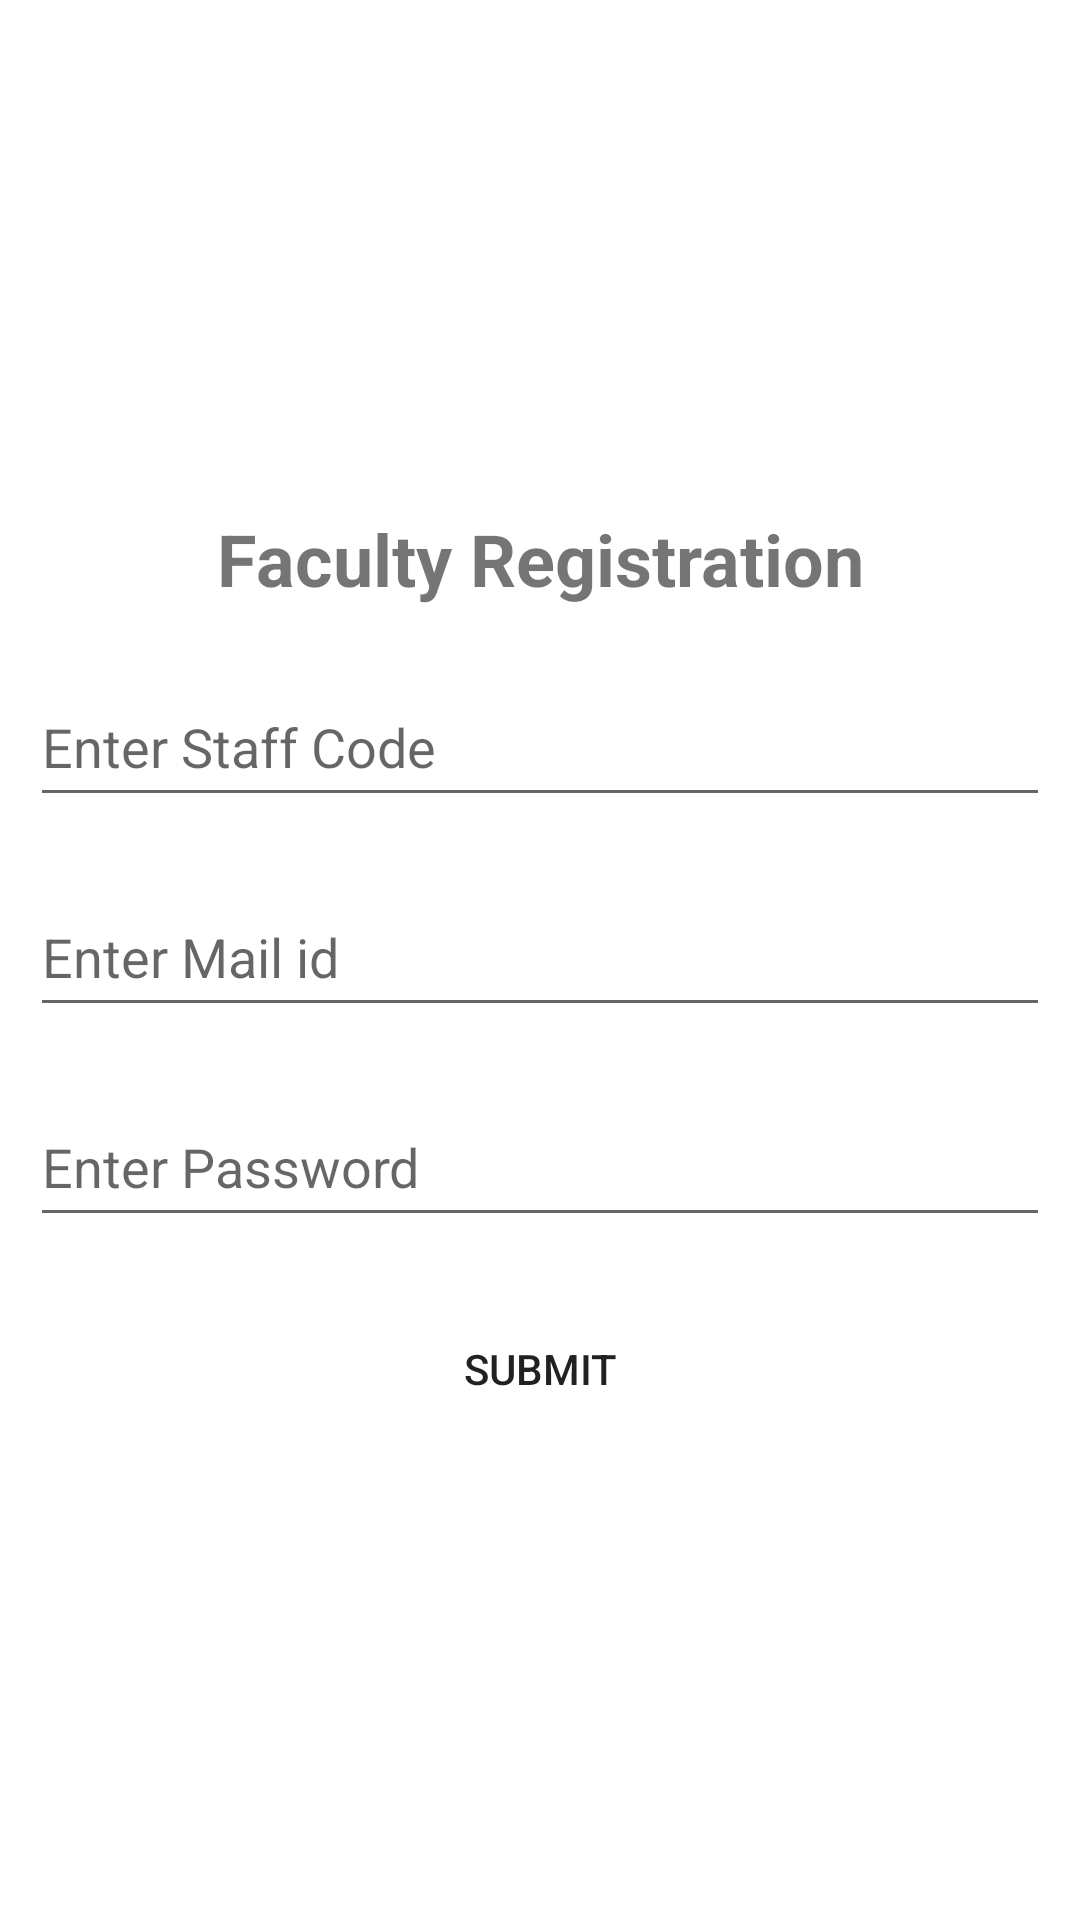

Write the Android layout XML for this screen, with the resource values it uses.
<!-- AndroidManifest.xml: application theme Theme.AcademicTracker -->
<!-- res/layout/activity_create_faculty.xml -->
<?xml version="1.0" encoding="utf-8"?>
<androidx.constraintlayout.widget.ConstraintLayout xmlns:android="http://schemas.android.com/apk/res/android"
    xmlns:app="http://schemas.android.com/apk/res-auto"
    xmlns:tools="http://schemas.android.com/tools"
    android:layout_width="match_parent"
    android:layout_height="match_parent"
    tools:context=".CreateFaculty">

    <LinearLayout
        android:layout_width="0dp"
        android:layout_height="wrap_content"
        android:orientation="vertical"
        app:layout_constraintBottom_toBottomOf="parent"
        app:layout_constraintEnd_toEndOf="parent"
        app:layout_constraintHorizontal_bias="1.0"
        app:layout_constraintStart_toStartOf="parent"
        app:layout_constraintTop_toTopOf="parent">

        <TextView
            android:id="@+id/registerTextView"
            android:layout_width="match_parent"
            android:layout_height="wrap_content"
            android:layout_margin="10dp"
            android:gravity="center"
            android:text="@string/facultyRegistration"
            android:textSize="24dp"
            android:textStyle="bold" />

        <EditText
            android:id="@+id/facultyeditTextId"
            android:layout_width="match_parent"
            android:layout_height="50dp"
            android:layout_margin="10dp"
            android:ems="10"
            android:hint="@string/staffCode"
            android:inputType="text" />

        <EditText
            android:id="@+id/facultyeditTextEmail"
            android:layout_width="match_parent"
            android:layout_height="50dp"
            android:layout_margin="10dp"
            android:ems="10"
            android:hint="@string/enterMail"
            android:inputType="textEmailAddress" />

        <EditText
            android:id="@+id/facultyeditTextPassword"
            android:layout_width="match_parent"
            android:layout_height="50dp"
            android:layout_margin="10dp"
            android:ems="10"
            android:hint="@string/enterPassword"
            android:inputType="textPassword" />


        <Button
            android:id="@+id/facultySubmitBtn"
            android:layout_width="200dp"
            android:layout_height="0dp"
            android:layout_gravity="center"
            android:layout_marginTop="10dp"
            android:layout_weight="1"
            android:background="@drawable/rounded_corner"
            android:text="@string/submit" />

    </LinearLayout>

</androidx.constraintlayout.widget.ConstraintLayout>
<!-- resources referenced by this layout -->
<resources>
  <string name="enterMail">Enter Mail id</string>
  <string name="enterPassword">Enter Password</string>
  <string name="facultyRegistration">Faculty Registration</string>
  <string name="staffCode">Enter Staff Code</string>
  <string name="submit">Submit</string>
  <style name="Theme.AcademicTracker" parent="Theme.MaterialComponents.DayNight.DarkActionBar">
          
          <item name="colorPrimary">@color/purple_500</item>
          <item name="colorPrimaryVariant">@color/purple_700</item>
          <item name="colorOnPrimary">@color/white</item>
          
          <item name="colorSecondary">@color/teal_200</item>
          <item name="colorSecondaryVariant">@color/teal_700</item>
          <item name="colorOnSecondary">@color/black</item>
          
          <item name="android:statusBarColor" tools:targetApi="l">?attr/colorPrimaryVariant</item>
          
      </style>
  <!-- not gathered from this repository: default colours our renderer supplied (Android Studio template values) -->
  <color name="purple_500">#FF6200EE</color>
  <color name="purple_700">#FF3700B3</color>
  <color name="teal_200">#FF03DAC5</color>
  <color name="teal_700">#FF018786</color>
  <color name="black">#FF000000</color>
  <color name="white">#FFFFFFFF</color>
</resources>
